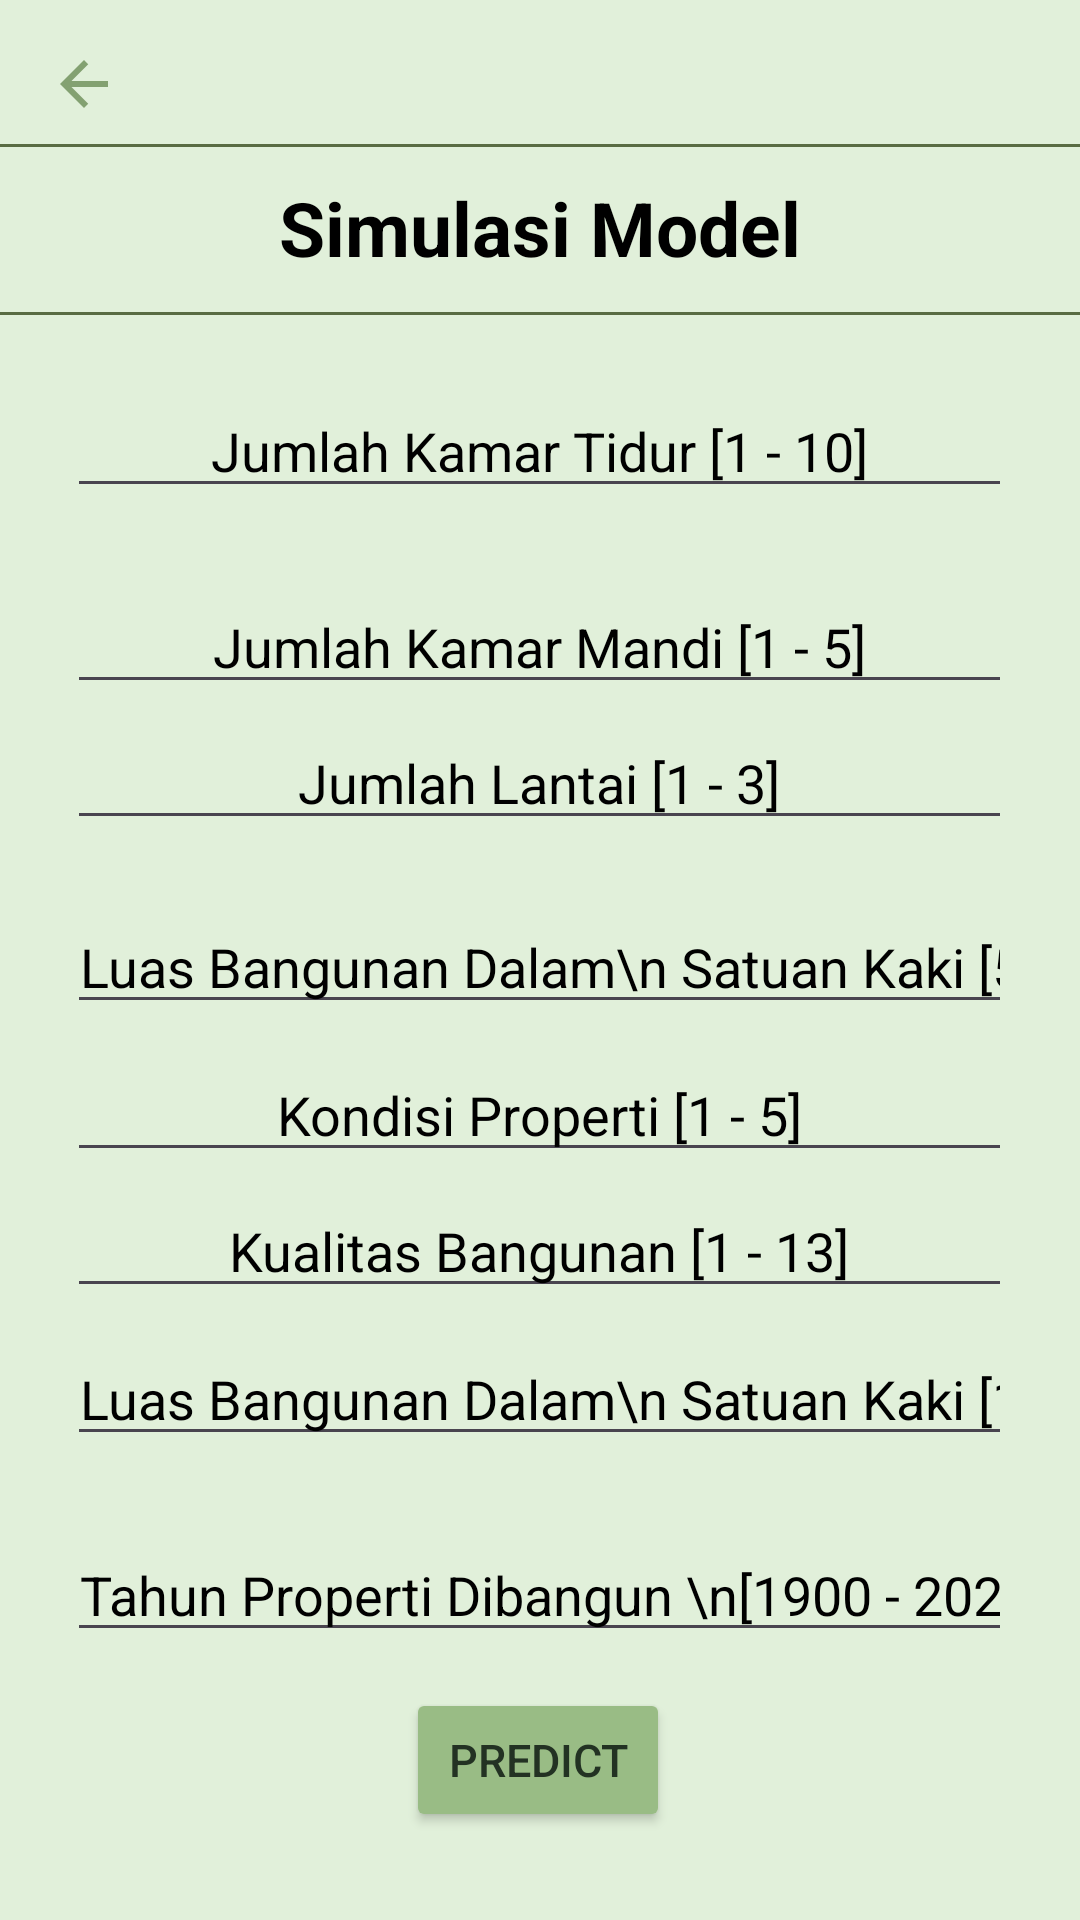

Write the Android layout XML for this screen, with the resource values it uses.
<!-- AndroidManifest.xml: application theme Theme.HousePricePredict -->
<!-- res/layout/activity_simodel.xml -->
<?xml version="1.0" encoding="utf-8"?>
<androidx.constraintlayout.widget.ConstraintLayout xmlns:android="http://schemas.android.com/apk/res/android"
    xmlns:app="http://schemas.android.com/apk/res-auto"
    xmlns:tools="http://schemas.android.com/tools"
    android:layout_width="match_parent"
    android:layout_height="match_parent"
    android:background="@color/white"
    android:backgroundTint="#E1F0DA"
    tools:context=".SIModelActivity">

    <ImageButton
        android:id="@+id/btnBack"
        android:layout_width="wrap_content"
        android:layout_height="wrap_content"
        android:layout_marginStart="16dp"
        android:layout_marginTop="16dp"
        android:background="?attr/selectableItemBackgroundBorderless"
        android:src="@drawable/ic_back"
        app:layout_constraintStart_toStartOf="parent"
        app:layout_constraintTop_toTopOf="parent" />

    

    <View
        android:layout_width="0dp"
        android:layout_height="1dp"
        android:layout_marginTop="64dp"
        android:background="#596C43"
        app:layout_constraintEnd_toEndOf="parent"
        app:layout_constraintHorizontal_bias="0.0"
        app:layout_constraintStart_toStartOf="parent"
        app:layout_constraintTop_toBottomOf="@id/btnBack" />

    <TextView
        android:layout_width="wrap_content"
        android:layout_height="wrap_content"
        android:layout_marginTop="19dp"
        android:text="Simulasi Model"
        android:textAlignment="center"
        android:textColor="@color/black"
        android:textSize="25sp"
        android:textStyle="bold"
        app:layout_constraintEnd_toEndOf="parent"
        app:layout_constraintStart_toStartOf="parent"
        app:layout_constraintTop_toBottomOf="@id/btnBack" />

    
    <View
        android:layout_width="0dp"
        android:layout_height="1dp"
        android:layout_marginTop="8dp"
        android:background="#596C43"
        app:layout_constraintTop_toBottomOf="@+id/btnBack"
        app:layout_constraintStart_toStartOf="parent"
        app:layout_constraintEnd_toEndOf="parent"/>

    <TextView
        android:id="@+id/txtResult"
        android:layout_width="wrap_content"
        android:layout_height="wrap_content"
        android:layout_marginTop="32dp"
        android:fontFamily="sans-serif-black"
        android:textColor="@color/black"
        android:textSize="18sp"
        app:layout_constraintEnd_toEndOf="@id/btnCheck"
        app:layout_constraintStart_toStartOf="@id/btnCheck"
        app:layout_constraintTop_toBottomOf="@id/btnCheck" />

    <EditText
        android:id="@+id/sqft_living"
        android:layout_width="wrap_content"
        android:layout_height="wrap_content"
        android:layout_marginTop="20dp"
        android:ems="15"
        android:hint="Luas Bangunan Dalam\n Satuan Kaki [500 - 10000]"
        android:inputType="numberDecimal"
        android:textAlignment="center"
        android:textColor="@color/black"
        android:textColorHint="@color/black"
        app:layout_constraintEnd_toEndOf="parent"
        app:layout_constraintHorizontal_bias="0.494"
        app:layout_constraintStart_toStartOf="parent"
        app:layout_constraintTop_toBottomOf="@+id/floors"
        tools:ignore="HardcodedText" />

    <EditText
        android:id="@+id/bedrooms"
        android:layout_width="wrap_content"
        android:layout_height="wrap_content"
        android:layout_marginTop="88dp"
        android:ems="15"
        android:hint="Jumlah Kamar Tidur [1 - 10]"
        android:inputType="number"
        android:textAlignment="center"
        android:textColor="@color/black"
        android:textColorHint="@color/black"
        app:layout_constraintEnd_toEndOf="parent"
        app:layout_constraintHorizontal_bias="0.494"
        app:layout_constraintStart_toStartOf="parent"
        app:layout_constraintTop_toBottomOf="@+id/btnBack"
        tools:ignore="HardcodedText" />

    <EditText
        android:id="@+id/bathrooms"
        android:layout_width="wrap_content"
        android:layout_height="wrap_content"
        android:layout_marginTop="24dp"
        android:ems="15"
        android:hint="Jumlah Kamar Mandi [1 - 5]"
        android:inputType="numberDecimal"
        android:textAlignment="center"
        android:textColor="@color/black"
        android:textColorHint="@color/black"
        app:layout_constraintEnd_toEndOf="parent"
        app:layout_constraintHorizontal_bias="0.494"
        app:layout_constraintStart_toStartOf="parent"
        app:layout_constraintTop_toBottomOf="@+id/bedrooms"
        tools:ignore="HardcodedText" />

    <EditText
        android:id="@+id/floors"
        android:layout_width="wrap_content"
        android:layout_height="wrap_content"
        android:layout_marginTop="4dp"
        android:ems="15"
        android:hint="Jumlah Lantai [1 - 3]"
        android:inputType="numberDecimal"
        android:textAlignment="center"
        android:textColor="@color/black"
        android:textColorHint="@color/black"
        app:layout_constraintEnd_toEndOf="parent"
        app:layout_constraintHorizontal_bias="0.494"
        app:layout_constraintStart_toStartOf="parent"
        app:layout_constraintTop_toBottomOf="@+id/bathrooms"
        tools:ignore="HardcodedText" />

    <EditText
        android:id="@+id/condition"
        android:layout_width="wrap_content"
        android:layout_height="wrap_content"
        android:layout_marginTop="8dp"
        android:ems="15"
        android:hint="Kondisi Properti [1 - 5]"
        android:inputType="number"
        android:textAlignment="center"
        android:textColor="@color/black"
        android:textColorHint="@color/black"
        app:layout_constraintEnd_toEndOf="parent"
        app:layout_constraintHorizontal_bias="0.494"
        app:layout_constraintStart_toStartOf="parent"
        app:layout_constraintTop_toBottomOf="@+id/sqft_living"
        tools:ignore="HardcodedText" />

    <EditText
        android:id="@+id/grade"
        android:layout_width="wrap_content"
        android:layout_height="wrap_content"
        android:layout_marginTop="4dp"
        android:ems="15"
        android:hint="Kualitas Bangunan [1 - 13]"
        android:inputType="numberDecimal"
        android:textAlignment="center"
        android:textColor="@color/black"
        android:textColorHint="@color/black"
        app:layout_constraintEnd_toEndOf="parent"
        app:layout_constraintHorizontal_bias="0.494"
        app:layout_constraintStart_toStartOf="parent"
        app:layout_constraintTop_toBottomOf="@+id/condition"
        tools:ignore="HardcodedText" />

    <EditText
        android:id="@+id/sqft_lot"
        android:layout_width="wrap_content"
        android:layout_height="wrap_content"
        android:layout_marginTop="8dp"
        android:ems="15"
        android:hint="Luas Bangunan Dalam\n Satuan Kaki [1000 - 50000]"
        android:inputType="numberDecimal"
        android:textAlignment="center"
        android:textColor="@color/black"
        android:textColorHint="@color/black"
        app:layout_constraintEnd_toEndOf="parent"
        app:layout_constraintHorizontal_bias="0.494"
        app:layout_constraintStart_toStartOf="parent"
        app:layout_constraintTop_toBottomOf="@+id/grade"
        tools:ignore="HardcodedText" />

    <EditText
        android:id="@+id/yr_built"
        android:layout_width="wrap_content"
        android:layout_height="wrap_content"
        android:layout_marginTop="24dp"
        android:ems="15"
        android:hint="Tahun Properti Dibangun \n[1900 - 2024]"
        android:inputType="number"
        android:textAlignment="center"
        android:textColor="@color/black"
        android:textColorHint="@color/black"
        app:layout_constraintEnd_toEndOf="parent"
        app:layout_constraintHorizontal_bias="0.494"
        app:layout_constraintStart_toStartOf="parent"
        app:layout_constraintTop_toBottomOf="@+id/sqft_lot"
        tools:ignore="HardcodedText" />

    <Button
        android:id="@+id/btnCheck"
        android:layout_width="wrap_content"
        android:layout_height="wrap_content"
        android:layout_gravity="center"
        android:layout_marginTop="12dp"
        android:backgroundTint="#99BC85"
        android:maxWidth="320dp"
        android:minWidth="88dp"
        android:minHeight="48dp"
        android:shadowColor="#164F7C"
        android:text="Predict"
        android:textColor="#233223"
        android:textSize="15sp"
        app:layout_constraintEnd_toEndOf="parent"
        app:layout_constraintHorizontal_bias="0.498"
        app:layout_constraintStart_toStartOf="parent"
        app:layout_constraintTop_toBottomOf="@+id/yr_built" />

</androidx.constraintlayout.widget.ConstraintLayout>
<!-- resources referenced by this layout -->
<resources>
  <color name="black">#FF000000</color>
  <color name="white">#FFFFFFFF</color>
  <!-- drawable ic_back (drawable) -->
  <vector android:autoMirrored="true" android:height="24dp"
      android:tint="#83A171" android:viewportHeight="24"
      android:viewportWidth="24" android:width="24dp" xmlns:android="http://schemas.android.com/apk/res/android">
      <path android:fillColor="@android:color/white" android:pathData="M20,11H7.83l5.59,-5.59L12,4l-8,8 8,8 1.41,-1.41L7.83,13H20v-2z"/>
  </vector>
  <style name="Theme.HousePricePredict" parent="Base.Theme.HousePricePredict" />
  <style name="Base.Theme.HousePricePredict" parent="Theme.Material3.Light.NoActionBar">
          
          
      </style>
</resources>
